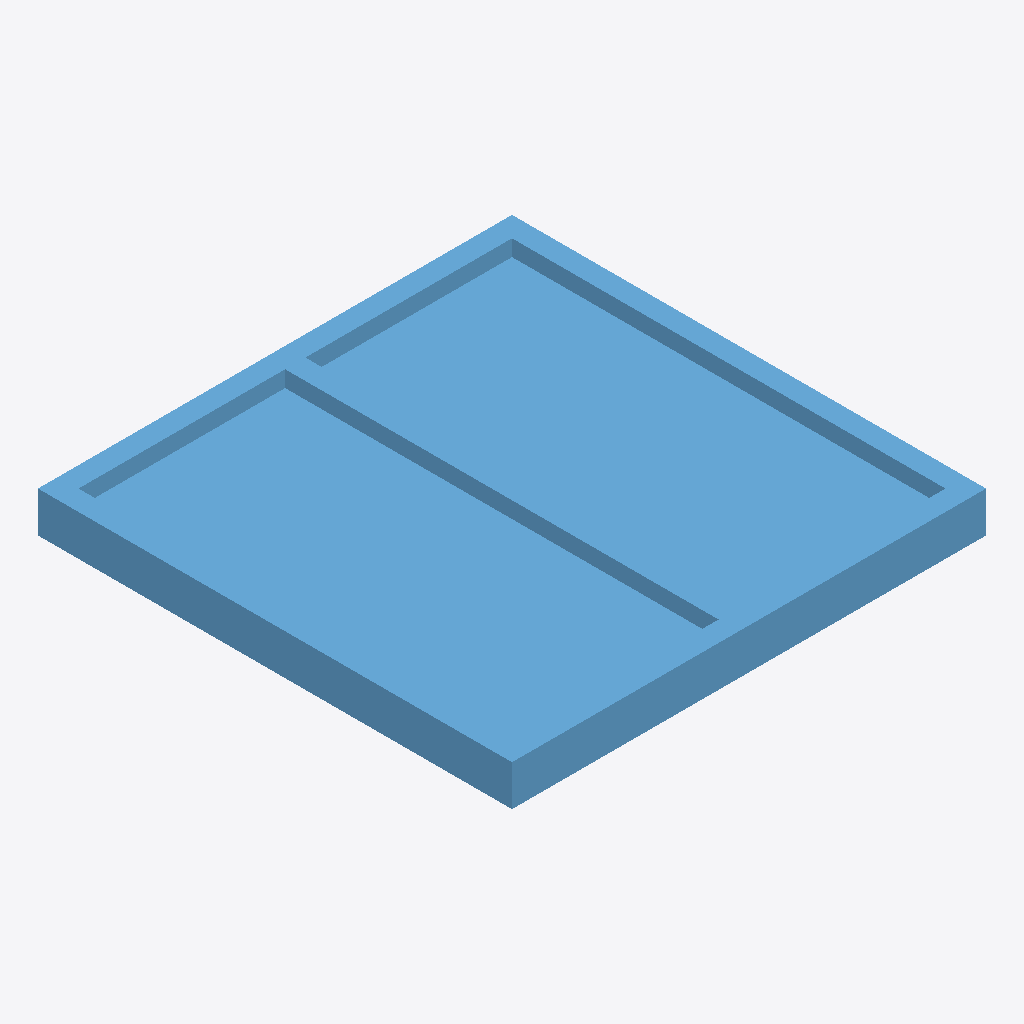
Isometric view of an IFC building model (IFC-SPF (STEP), schema IFC4, length unit millimetre), seen from the south-west, elements coloured by IFC class: 1 window (light blue).
Extent 1.4 m × 1.4 m × 0.1 m (x, y, z). Storeys (1): Storey at 0.00 m. Elements (1): 1 IfcWindow.

HEADER;
FILE_DESCRIPTION(('ViewDefinition [CoordinationView]'),'2;1');
FILE_NAME('','2026-06-20T00:36:20',(''),(''),'IfcOpenShell 0.8.5-1c5b825','IfcOpenShell 0.8.5-1c5b825','');
FILE_SCHEMA(('IFC4'));
ENDSEC;
DATA;
#17=IFCPROJECT('3T7pTDvzP2ewKdoBurcCOm',#16,'FormX Window Golden Targets',$,$,$,$,(#10),#5);
#23=IFCSITE('3lhj9nVcf6G88331NRmVLd',#16,'Site',$,$,#22,$,$,.ELEMENT.,$,$,$,$,$);
#29=IFCBUILDING('2Gav$r9xf6agIN1fAf0c_d',#16,'Building',$,$,#28,$,$,.ELEMENT.,$,$,$);
#35=IFCBUILDINGSTOREY('2mCz4DNEH77PcOEEriFlqC',#16,'Storey',$,$,#34,$,$,.ELEMENT.,$);
#90=IFCWINDOW('15Prqf1vb89vYfijSjiCPK',#16,'WIN-CASEMENT-DBL_V','Double (French) casement',$,#89,#80,$,1400.0,1400.0,.WINDOW.,.DOUBLE_PANEL_VERTICAL.,$);
ENDSEC;
